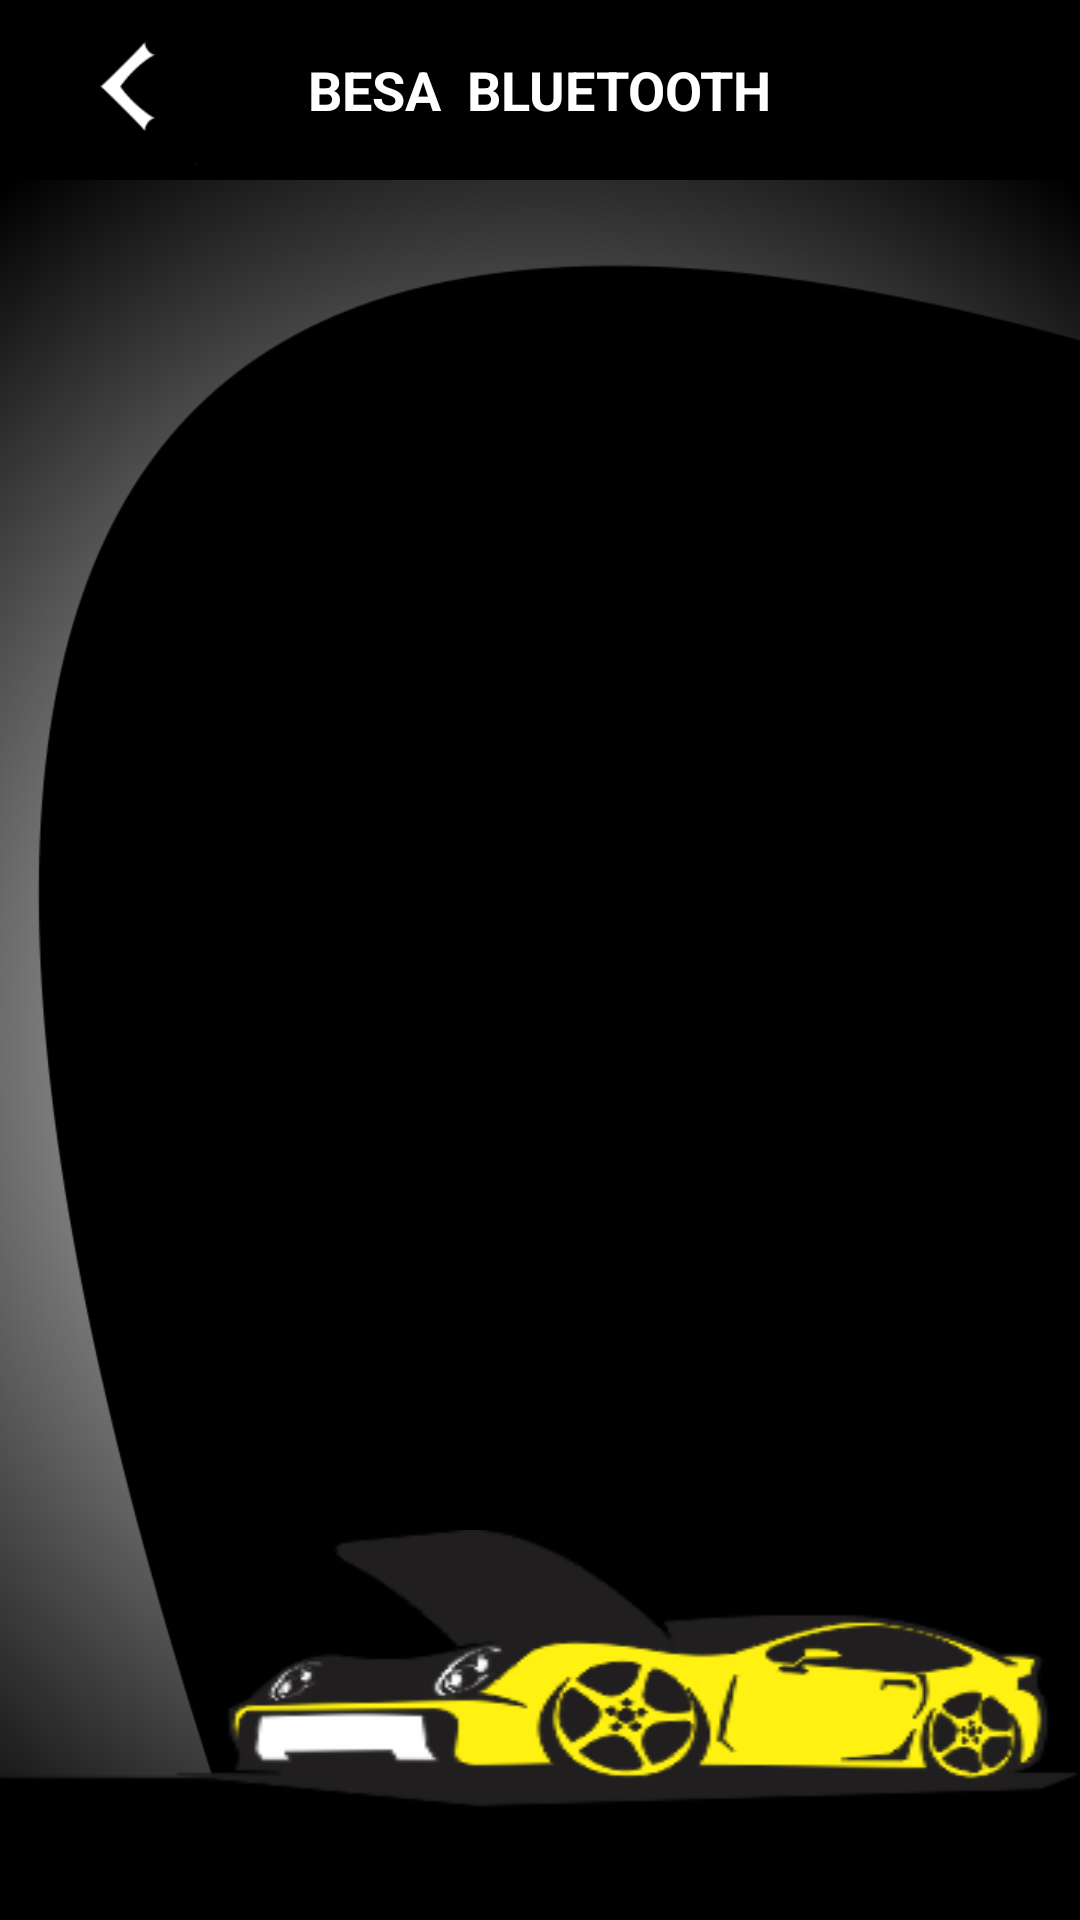

Reconstruct the res/layout file that produces this screen, plus the resources it refers to.
<!-- AndroidManifest.xml: application theme MyTheme -->
<!-- res/layout/activity_battery_type.xml -->
<?xml version="1.0" encoding="utf-8"?>
<LinearLayout xmlns:android="http://schemas.android.com/apk/res/android"
    android:layout_width="match_parent"
    android:layout_height="match_parent"
    android:background="@android:color/black"
    android:orientation="vertical" >

    <include layout="@layout/include_title_item" />

    <RelativeLayout
        android:id="@+id/ll_content"
        android:layout_width="match_parent"
        android:layout_height="match_parent"
        android:orientation="vertical" >

        <LinearLayout
            android:layout_width="match_parent"
            android:layout_height="match_parent"
            android:background="@mipmap/background_crop"
            android:orientation="vertical"></LinearLayout>

        <LinearLayout
            android:layout_width="match_parent"
            android:layout_height="130dp"
            android:layout_alignParentBottom="true"
            android:background="@mipmap/bg_car"></LinearLayout>

        <LinearLayout
            android:layout_width="wrap_content"
            android:layout_height="wrap_content"
            android:layout_centerInParent="true"
            android:orientation="vertical" >

            <GridView
                android:id="@+id/gv_battery_param"
                android:layout_width="wrap_content"
                android:layout_height="wrap_content"
                android:horizontalSpacing="3dp"
                android:listSelector="@android:color/transparent"
                android:numColumns="2"
                android:scrollbars="none"
                android:stretchMode="columnWidth"
                android:verticalSpacing="3dp" >
            </GridView>
        </LinearLayout>
    </RelativeLayout>

</LinearLayout>
<!-- res/layout/include_title_item.xml (included above) -->
<?xml version="1.0" encoding="utf-8"?>
<RelativeLayout xmlns:android="http://schemas.android.com/apk/res/android"
    android:layout_width="match_parent"
    android:layout_height="60dp"
    android:background="@android:color/black"
    android:orientation="vertical" >

    <ImageView
        android:id="@+id/iv_back"
        android:layout_width="wrap_content"
        android:layout_height="wrap_content"
        android:layout_alignParentLeft="true"
        android:layout_centerVertical="true"
        android:background="@mipmap/ic_back"
        android:layout_marginLeft="15dp" />

    <TextView
        android:id="@+id/tv_main"
        android:layout_width="wrap_content"
        android:layout_height="wrap_content"
        android:layout_centerInParent="true"
        android:text="BESA  BLUETOOTH"
        android:textColor="@android:color/white"
        android:textSize="18sp"
        android:textStyle="bold" />

    <ImageView
        android:id="@+id/iv_right"
        android:layout_width="wrap_content"
        android:layout_height="wrap_content"
        android:layout_alignParentRight="true"
        android:layout_centerVertical="true"
        android:layout_marginRight="15dp"
        android:visibility="invisible"
        android:background="@mipmap/ic_wait" />

</RelativeLayout>
<!-- resources referenced by this layout -->
<resources>
  <!-- mipmap background_crop: png bitmap (mipmap-xhdpi, 31464 bytes) -->
  <!-- mipmap bg_car: png bitmap (mipmap-xhdpi, 18421 bytes) -->
  <!-- mipmap ic_back: png bitmap (mipmap-xhdpi, 891 bytes) -->
  <!-- mipmap ic_wait: png bitmap (mipmap-xhdpi, 6903 bytes) -->
  <style name="MyTheme" parent="@android:style/Theme.Holo.Light">
          <item name="android:listDivider">@android:color/transparent</item>
          <item name="android:listSelector">@android:color/transparent</item>
          <item name="android:textColorTertiaryInverse">@android:color/white</item>
          <item name="android:windowNoTitle">true</item>
      </style>
</resources>
